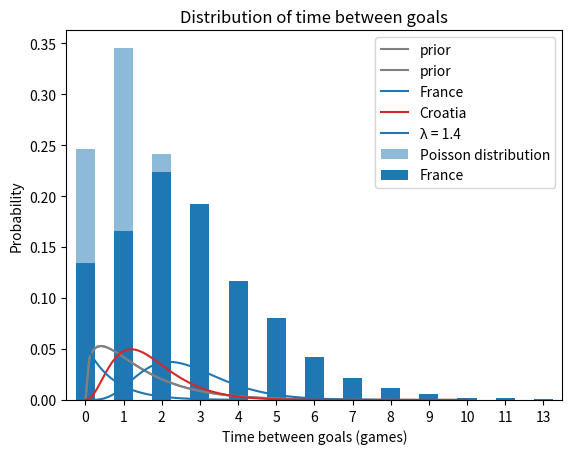

The script that saved this image:
import numpy as np
import pandas as pd
import matplotlib.pyplot as plt

from scipy.stats import poisson

λ = 1.4
xs = np.arange(11)
ys = poisson.pmf(xs, λ)
pmf_goals = pd.Series(ys, index=xs)

pmf_goals

pmf_goals.plot.bar(color='C0', alpha=0.5, label='Poisson distribution')

plt.xlabel('Number of goals')
plt.ylabel('Probability')
plt.title('Distribution of goals scored')
plt.legend();

from scipy.stats import gamma

α = 1.4
qs = np.linspace(0, 10, 101)
ps = gamma.pdf(qs, α)

prior = pd.Series(ps, index=qs)
prior /= prior.sum()

prior.plot(label='prior', color='gray')

plt.xlabel('Goal scoring rate')
plt.ylabel('Probability')
plt.title('Prior distribution')
plt.legend();

λs = prior.index
k = 4
likelihood = poisson.pmf(k, λs)

def bayes_update(pmf, likelihood):
    """Do a Bayesian update.
    
    pmf: Series that represents the prior
    likelihood: sequence of likelihoods
    
    returns: float probability of the data
    """
    pmf *= likelihood
    prob_data = pmf.sum()
    pmf /= prob_data
    return prob_data

france = prior.copy()
bayes_update(france, likelihood)

k = 2
λs = prior.index
likelihood = poisson.pmf(k, λs)

croatia = prior.copy()
bayes_update(croatia, likelihood)

prior.plot(label='prior', color='gray')
france.plot(label='France', color='C0')
croatia.plot(label='Croatia', color='C3')

plt.xlabel('Goal scoring rate')
plt.ylabel('Probability')
plt.title('Posterior distributions for France and Croatia')
plt.legend();

def pmf_mean(pmf):
    """Compute the mean of a PMF.
    
    pmf: Series representing a PMF
    
    return: float
    """
    return np.sum(pmf.index * pmf)

pmf_mean(france), pmf_mean(croatia)

def pmf_choice(pmf, n):
    """Draw a random sample from a PMF.
    
    pmf: Series representing a PMF
    n: number of values to draw
    
    returns: NumPy array
    """
    return np.random.choice(pmf.index,
                            size=n, 
                            replace=True, 
                            p=pmf)

sample_france = pmf_choice(france, 1000)
sample_france.mean()

sample_croatia = pmf_choice(croatia, 1000)
sample_croatia.mean()

np.mean(sample_france > sample_croatia)

goals_france = np.random.poisson(sample_france)

def pmf_from_seq(seq):
    """Make a PMF from a sequence of values.
    
    seq: sequence
    
    returns: Series representing a PMF
    """
    pmf = pd.Series(seq).value_counts(sort=False).sort_index()
    pmf /= pmf.sum()
    return pmf

pmf_france = pmf_from_seq(goals_france)
pmf_france.plot.bar(color='C0', label='France')

plt.xlabel('Goals scored')
plt.ylabel('Probability')
plt.title('Predictive distribution')
plt.legend()

goals_france.mean()

# Solution goes here

# Solution goes here

# Solution goes here

# Solution goes here

def expo_pdf(t, λ):
    """Compute the PDF of the exponential distribution.
    
    t: time
    λ: rate
    
    returns: probability density
    """
    return λ * np.exp(-λ * t)

λ = 1.4
ts = np.linspace(0, 4, 101)
ys = expo_pdf(ts, λ)
pmf_time = pd.Series(ys, index=ts)
pmf_time /= pmf_time.sum()

pmf_time.plot(label='λ = 1.4')

plt.xlabel('Time between goals (games)')
plt.ylabel('Probability')
plt.title('Distribution of time between goals')
plt.legend();

# Solution goes here

# Solution goes here

# Solution goes here

# Solution goes here

# Solution goes here

# Solution goes here

# Solution goes here

# Solution goes here

# Solution goes here

# Solution goes here

# Solution goes here

